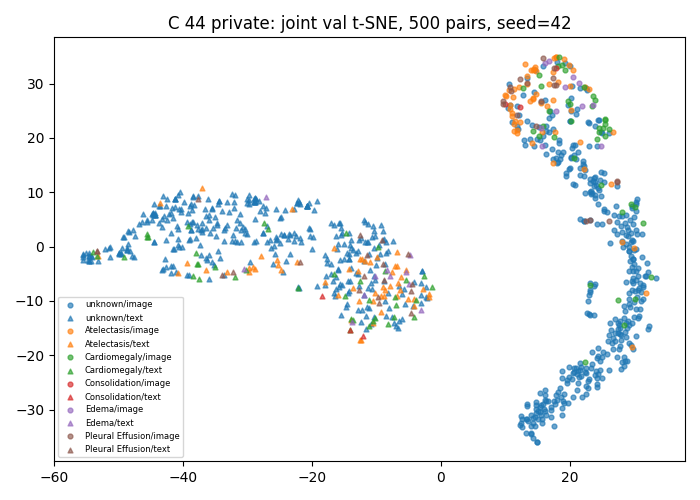

The file beside this chart, header and first rows:
study_id, modality, x, y, first_known_positive_class
54463996, image, 28.25, -0.1045, -1
50654210, image, 10.73, 29.37, 4
51091306, image, 30.98, -11.47, -1
50238983, image, 18.84, -22.96, -1
55502216, image, 14.16, 22.47, -1
53140416, image, 19.17, -27.17, -1
52768607, image, 29.84, 1.007, -1
52588506, image, 17.82, -27.31, -1
50234779, image, 16.33, 21.25, -1
53493063, image, 23.83, 12.55, -1
50188291, image, 26.08, 21.7, 1
53298708, image, 21.64, 29.1, -1
56164431, image, 13.19, -34.34, -1
59729567, image, 30.01, 5.401, -1
53305998, image, 13.41, 23.2, -1
51504625, image, 21.96, 25.86, 3
50657117, image, 13.97, 32.42, 0
53637293, image, 27.41, 4.444, -1
52416806, image, 12.35, 23, 0
50929718, image, 20.61, 31.21, 3
50944240, image, 21.7, -23.85, -1
52231612, image, 10.49, 25.59, -1
59447854, image, 21.34, 17.39, -1
56935382, image, 24.48, -23.41, -1
54105263, image, 20.58, 11.47, -1
50711316, image, 24.07, 11.39, -1
51122219, image, 24, 11.82, -1
53101623, image, 27.93, 3.838, -1
57639588, image, 31.06, -8.36, -1
56048922, image, 24.27, -25.19, -1
50588811, image, 23.73, 11.18, -1
54471191, image, 19.28, 33.77, -1
55351892, image, 21.96, -27.72, -1
50442260, image, 15.57, 21.8, 3
53789311, image, 29.63, 1.286, -1
50881381, image, 11.31, 22.52, 0
52184063, image, 29.15, -0.841, -1
57972960, image, 20.47, -27.66, -1
51699413, image, 20.08, 33.15, -1
54578441, image, 30.19, -8.241, -1
50164147, image, 18.15, 30.31, 0
52524203, image, 31.27, 2.287, -1
59656845, image, 23.31, -22.41, -1
52795577, image, 14.82, 22.27, 4
50284900, image, 24.39, 10.72, -1
50814392, image, 16.86, 34.17, 3
59555245, image, 28, -17.12, -1
53920553, image, 29.53, -18.16, -1
50251426, image, 27.98, -22.51, -1
56727055, image, 20.6, -23.2, -1
53457595, image, 21.38, -25, -1
55095694, image, 29.75, 7.48, -1
55616344, image, 24.4, 7.755, -1
51723581, image, 19.78, -28.8, -1
51477487, image, 24.25, -25.81, -1
55955751, image, 29.21, -10.52, -1
52400358, image, 22.79, -26.03, -1
51233470, image, 21.68, 19.32, 0
50229298, image, 32.12, -4.646, -1
55360294, image, 14.71, -30.58, -1
... 940 more rows
